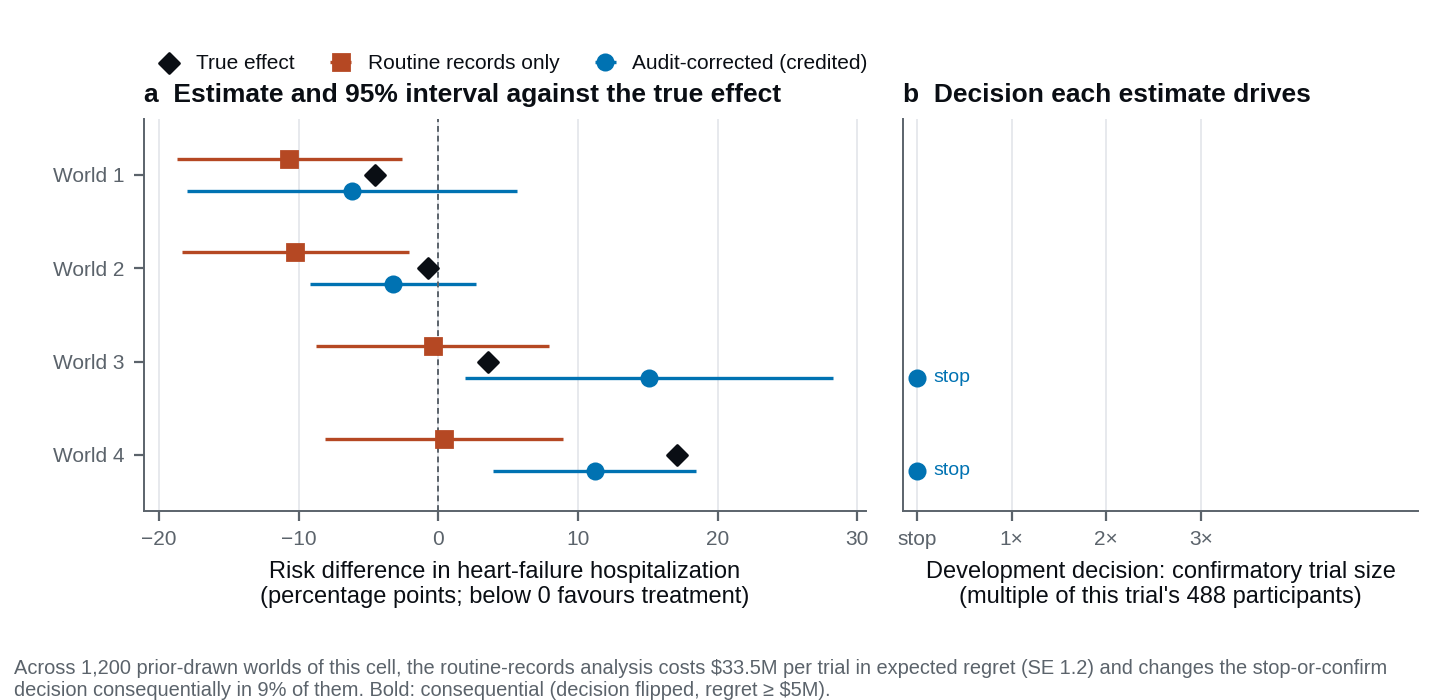

Values plotted in this chart, from the file beside it:
role, world, cell, tier, base_world_id, task_id, true_risk_difference, analysis, credited, estimate, lower, upper, confirm, size_multiple, confirmatory_participants, regret_musd, regret_at_truth_musd, decision_differs, consequential
trap, 1, TE-S06-A3, A3, world_ea39a3570206df3d0be3, te_763cdc64a97101eb3fd3, -0.04519, routine, False, -0.1066, -0.1873, -0.02586, True, 10.01, 4883, 8.82, 29.73, False, False
trap, 1, TE-S06-A3, A3, world_ea39a3570206df3d0be3, te_763cdc64a97101eb3fd3, -0.04519, audit, True, -0.06171, -0.1801, 0.05664, True, 13.96, 6813, 0, 0, False, False
trap, 2, TE-S06-A3, A3, world_bed2071533033ff29a0e, te_bd1abff7195bb8c02dc9, -0.007043, routine, False, -0.1025, -0.1837, -0.02124, True, 10.88, 5307, 30, -37.33, False, False
trap, 2, TE-S06-A3, A3, world_bed2071533033ff29a0e, te_bd1abff7195bb8c02dc9, -0.007043, audit, True, -0.03225, -0.09159, 0.02709, True, 17.92, 8745, 0, 0, False, False
trap, 3, TE-S06-A3, A3, world_c7e3cd396bf9c01e439b, te_e7958b97f8b0fc692843, 0.03537, routine, False, -0.004098, -0.08726, 0.07907, True, 12.85, 6269, 103.3, 137, True, True
trap, 3, TE-S06-A3, A3, world_c7e3cd396bf9c01e439b, te_e7958b97f8b0fc692843, 0.03537, audit, True, 0.151, 0.01941, 0.2826, False, 0, 0, 0, 0, False, False
trap, 4, TE-S06-A3, A3, world_92565f306af1d61c80da, te_11f2c7f6d0b0930be294, 0.1707, routine, False, 0.004098, -0.08142, 0.08961, True, 10.88, 5307, 115.2, 116.9, True, True
trap, 4, TE-S06-A3, A3, world_92565f306af1d61c80da, te_11f2c7f6d0b0930be294, 0.1707, audit, True, 0.1119, 0.03907, 0.1848, False, 0, 0, 0, 0, False, False
